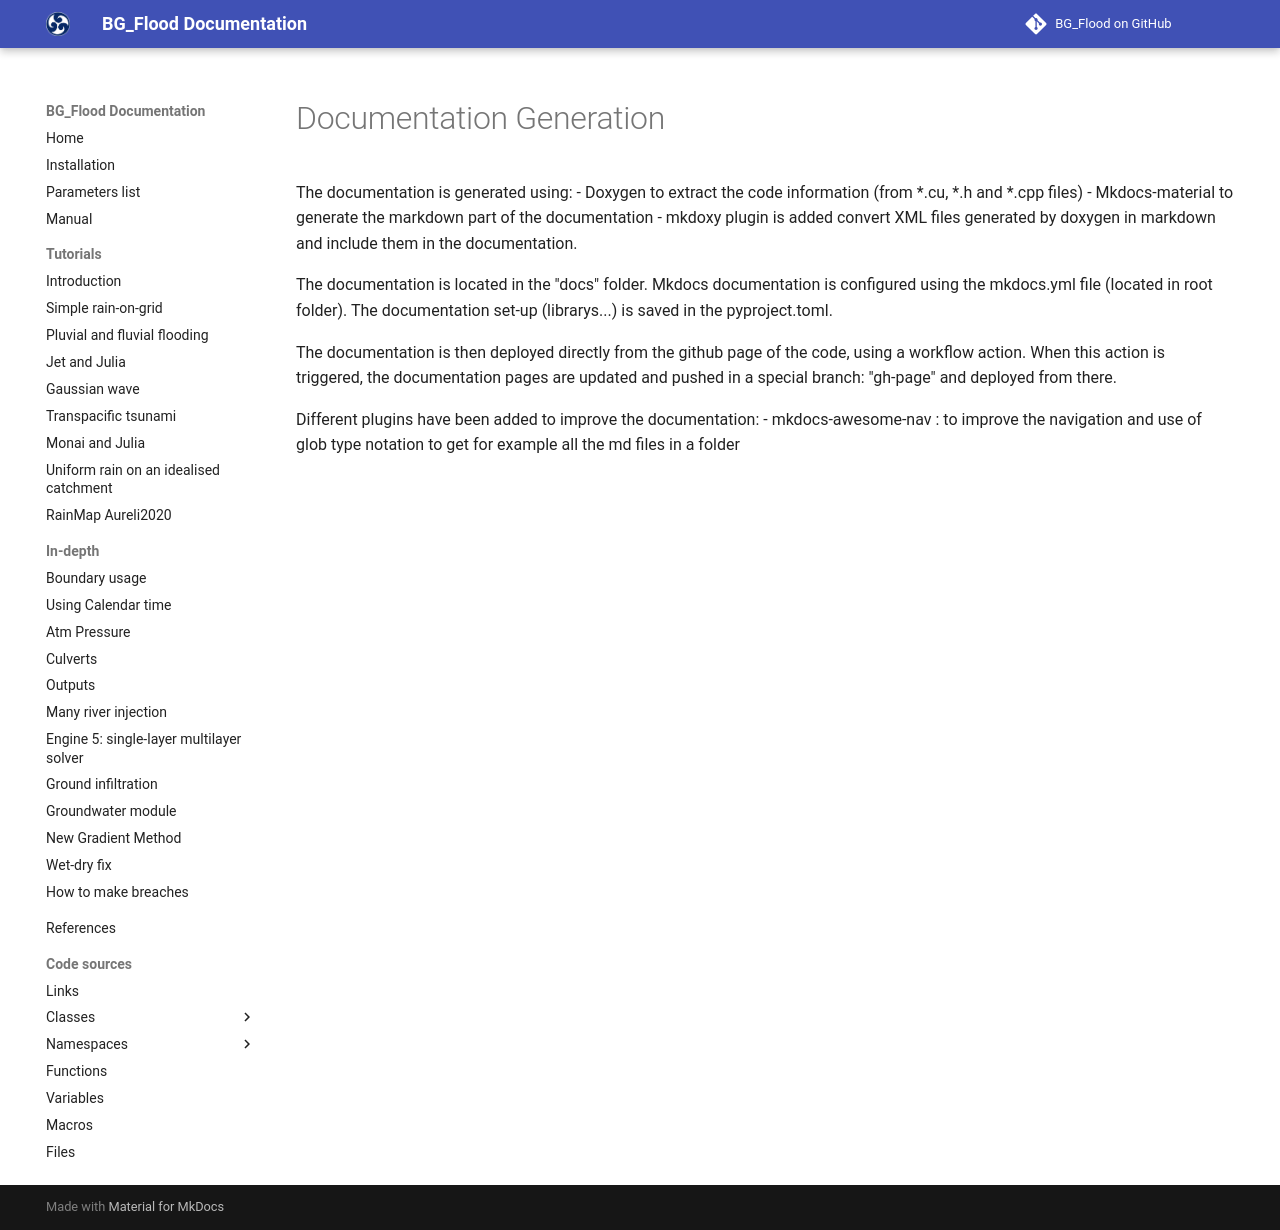

repository: CyprienBosserelle/BG_Flood · page: README_doc/index.html · generator: mkdocs

# Documentation Generation

The documentation is generated using:
- Doxygen to extract the code information (from *.cu, *.h and *.cpp files)
- Mkdocs-material to generate the markdown part of the documentation
- mkdoxy plugin is added convert XML files generated by doxygen in markdown and include them in the documentation.

The documentation is located in the "docs" folder. Mkdocs documentation is configured using the mkdocs.yml file (located in root folder). The documentation set-up (librarys...) is saved in the pyproject.toml.

The documentation is then deployed directly from the github page of the code, using a workflow action. When this action is triggered, the documentation pages are updated and pushed in a special branch: "gh-page" and deployed from there.

Different plugins have been added to improve the documentation:
- mkdocs-awesome-nav : to improve the navigation and use of glob type notation to get for example all the md files in a folder
